Run: headless pygame with SDL's dummy video driver; simulated clock (each Clock.tick advances the game by its frame time, no real sleeping); random seed 0; keys injected as events and as key.get_pressed() state; no mouse input.
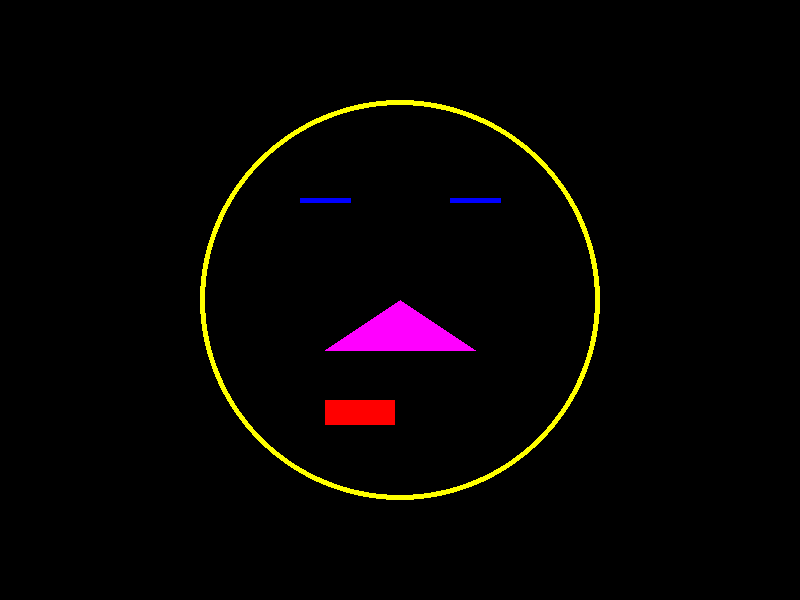
Frame 1 of 4 · flips 1–60 · no input
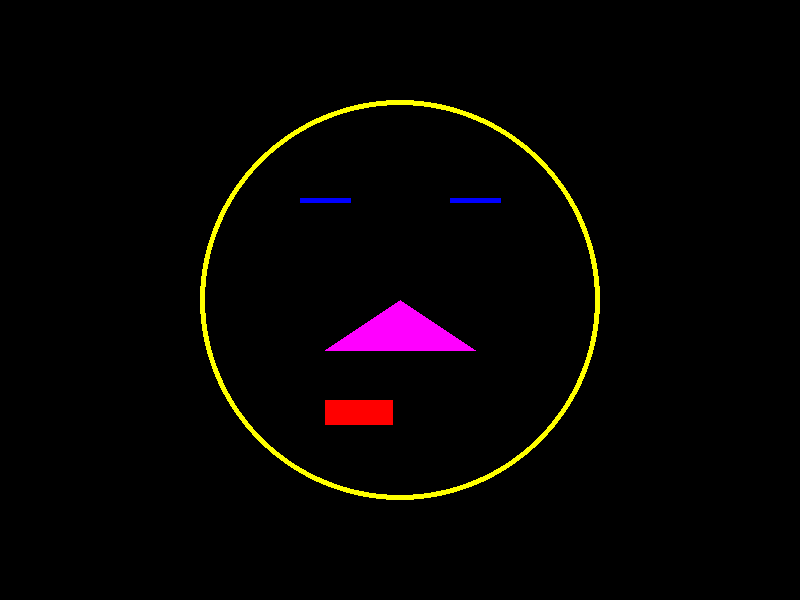
Frame 2 of 4 · flips 61–180 · tapped SPACE, RETURN · held RIGHT (→), D
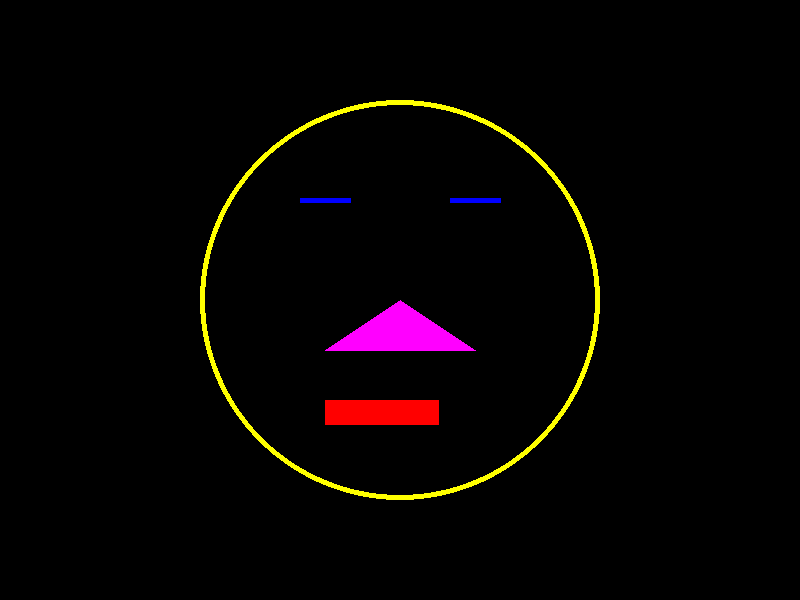
Frame 3 of 4 · flips 181–300 · held DOWN (↓), S
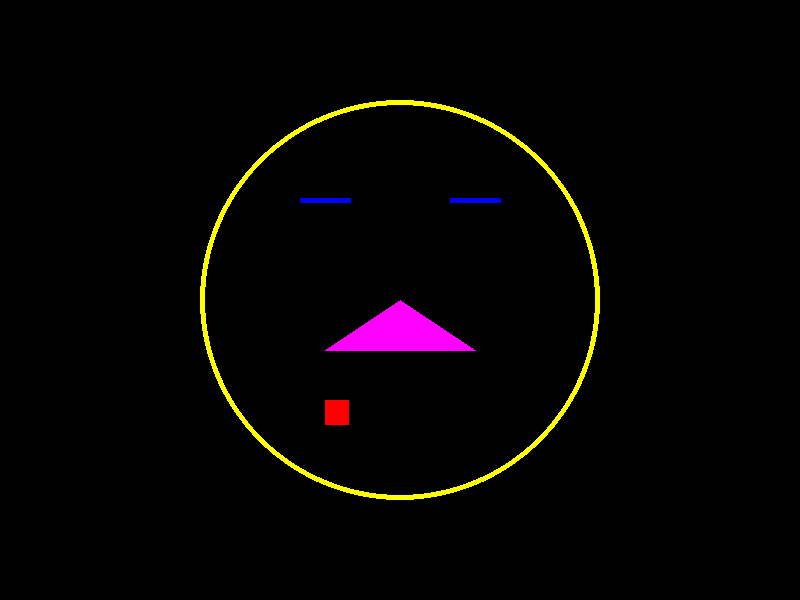
Frame 4 of 4 · flips 301–420 · held LEFT (←), A, UP (↑), W

The pygame program that drew these frames:

import pygame

pygame.init()

tela = pygame.display.set_mode((800, 600), 0, 32)
boca_largura = 130
boca_crescimento = -1
while True:
    # Calcular as regras
    boca_largura = boca_largura + boca_crescimento
    if boca_largura < 10:
        boca_crescimento = 1

    if boca_largura > 150:
        boca_crescimento = -1

    # Desenhar na tela
    tela.fill( (0, 0, 0) )
    pygame.draw.circle(tela, (255, 255, 0), (400, 300), 200, 5)
    pygame.draw.line(tela, (0, 0, 255), (300, 200), (350, 200), 5)
    pygame.draw.line(tela, (0, 0, 255), (450, 200), (500, 200), 5)
    # pygame.draw.line(color=(0, 0, 255), width=5,
    #                  start_pos=(300, 200), end_pos=(350, 200),
    #                  surface = tela)
    # ((), ())
    pygame.draw.rect(tela, (255, 0, 0), ((325, 400), (boca_largura, 25)))

    nariz = [ (400, 300), (325, 350), (475, 350) ]
    pygame.draw.polygon(tela, (255, 0, 255), nariz )

    pygame.display.update()

    # Capturar os eventos
    for event in pygame.event.get():
        if event.type == pygame.QUIT:
            exit()
